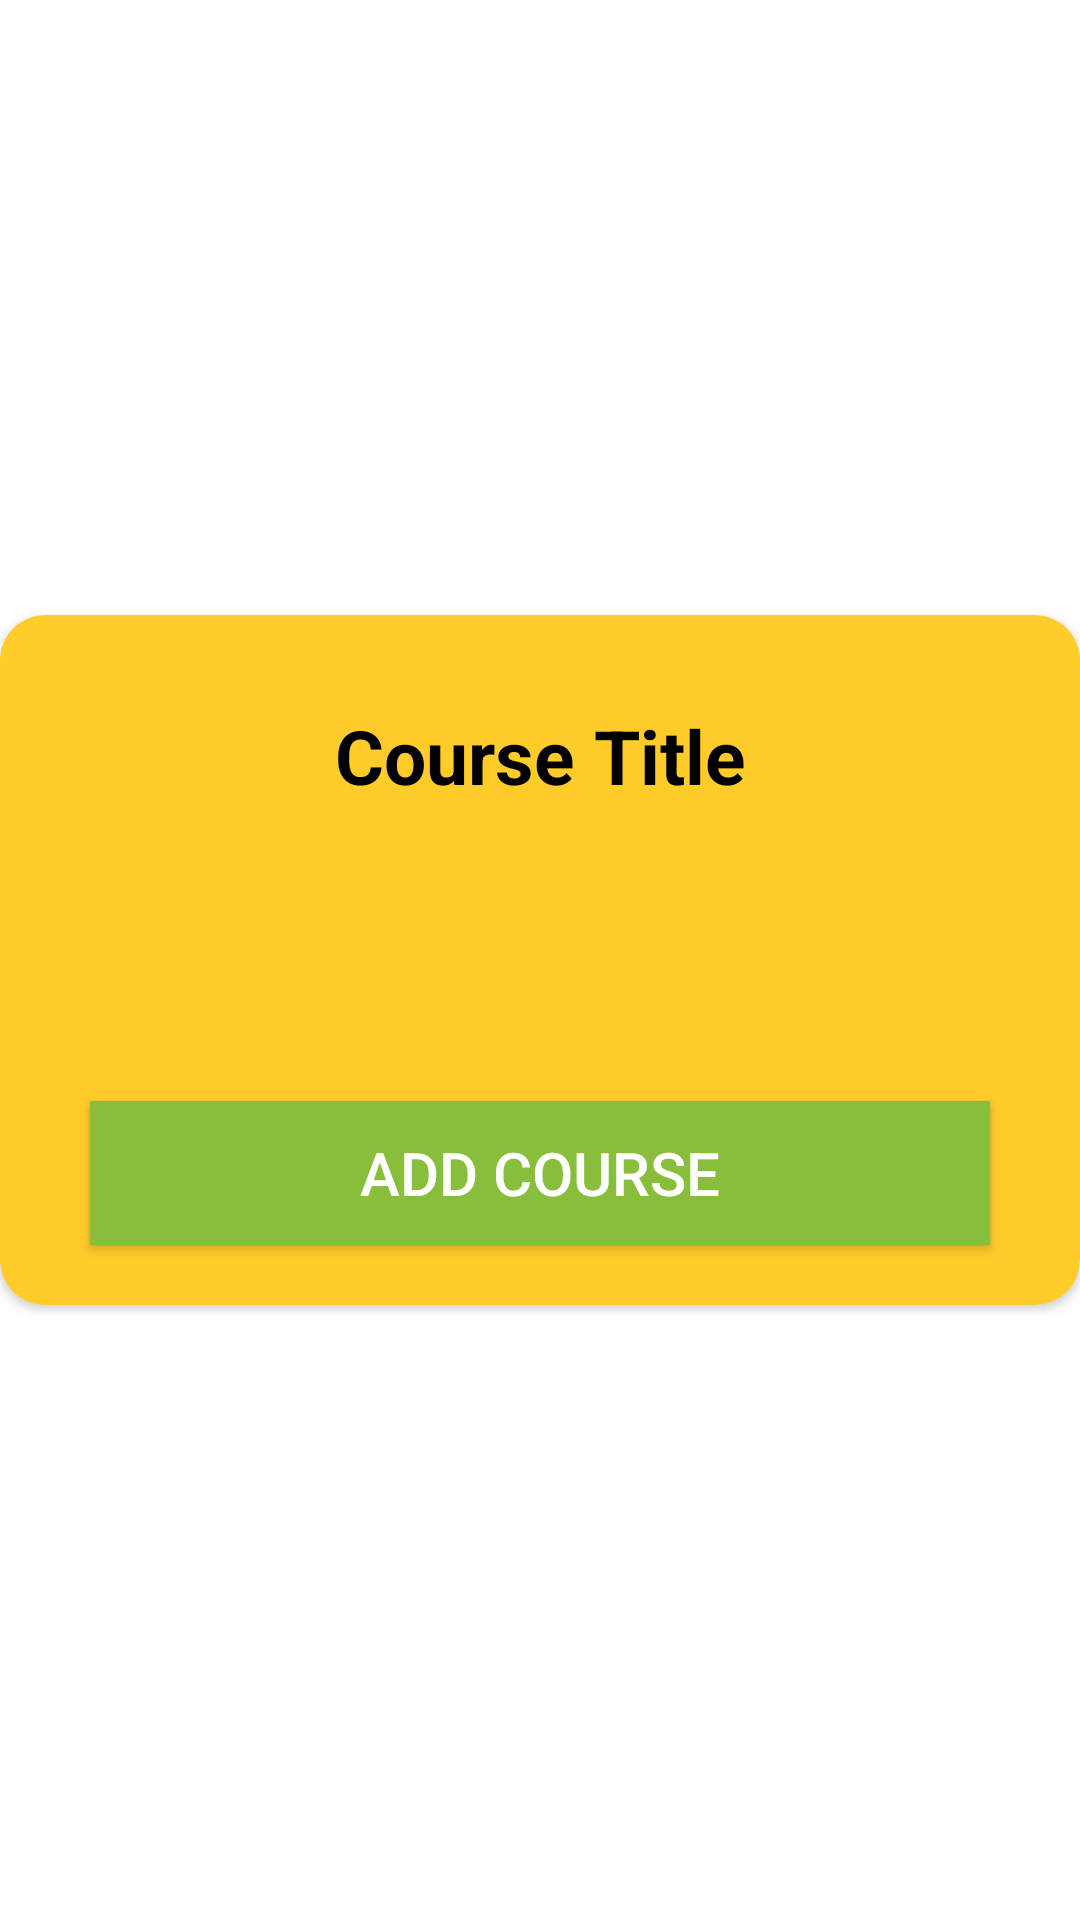

This screen was rendered from an Android layout file. Write that file and the resources it references.
<!-- AndroidManifest.xml: application theme AppTheme.NoActionBar -->
<!-- res/layout/activity_course_clicked.xml -->
<?xml version="1.0" encoding="utf-8"?>
<RelativeLayout xmlns:android="http://schemas.android.com/apk/res/android"
    xmlns:app="http://schemas.android.com/apk/res-auto"
    xmlns:tools="http://schemas.android.com/tools"
    android:layout_width="match_parent"
    android:layout_height="match_parent"
    android:layout_marginLeft="5dp"
    android:layout_marginRight="5dp"
    android:gravity="center">

    <ImageView
        android:id="@+id/closeButton"
        android:layout_width="34dp"
        android:layout_height="34dp"
        android:layout_alignParentRight="true"
        android:layout_marginTop="7dp"
        android:layout_marginRight="7dp"
        android:elevation="5dp"
        android:src="@drawable/cancel" />

    <android.support.v7.widget.CardView
        android:layout_width="match_parent"
        android:layout_height="wrap_content"
        android:layout_alignParentStart="true"
        android:layout_alignParentLeft="true"
        android:layout_alignParentTop="true"
        app:cardBackgroundColor="@color/yellow"
        app:cardCornerRadius="15dp">

        <android.support.v4.widget.NestedScrollView
            android:layout_width="match_parent"
            android:layout_height="match_parent"
            android:layout_marginTop="20dp"
            android:padding="10dp">

            <LinearLayout
                android:layout_width="match_parent"
                android:layout_height="match_parent"
                android:gravity="center"
                android:orientation="vertical">

                <TextView
                    android:id="@+id/courseTitle"
                    android:layout_width="match_parent"
                    android:layout_height="wrap_content"
                    android:text="Course Title"
                    android:textColor="@color/black"
                    android:textAlignment="center"
                    android:layout_marginLeft="20dp"
                    android:layout_marginRight="20dp"
                    android:layout_marginBottom="10dp"
                    android:textSize="25dp"
                    android:textStyle="bold" />

                <TextView
                    android:id="@+id/courseDescription"
                    android:layout_width="match_parent"
                    android:layout_height="wrap_content"
                    android:layout_marginLeft="20dp"
                    android:layout_marginRight="20dp"
                    android:layout_marginBottom="15dp"
                    android:textColor="@color/black"
                    android:textSize="16sp" />


                <TextView
                    android:id="@+id/assessmentStructure"
                    android:layout_width="match_parent"
                    android:layout_height="wrap_content"
                    android:layout_marginLeft="20dp"
                    android:layout_marginRight="20dp"
                    android:layout_marginBottom="30dp"
                    android:textColor="@color/black"
                    android:textSize="16sp" />


                <Button
                    android:id="@+id/addButton"
                    android:layout_width="match_parent"
                    android:layout_height="wrap_content"
                    android:layout_marginLeft="20dp"
                    android:layout_marginRight="20dp"
                    android:layout_marginBottom="10dp"
                    android:text="Add Course"
                    android:background="@color/lightg"
                    android:textColor="@color/white"
                    android:textSize="20sp"
                    />

            </LinearLayout>
        </android.support.v4.widget.NestedScrollView>
    </android.support.v7.widget.CardView>

</RelativeLayout>
<!-- resources referenced by this layout -->
<resources>
  <color name="black">#000000</color>
  <color name="lightg">#89BE3D</color>
  <color name="white">#FFFFFF</color>
  <color name="yellow">#FFCC2A</color>
  <style name="AppTheme.NoActionBar">
          <item name="windowActionBar">false</item>
          <item name="windowNoTitle">true</item>
      </style>
</resources>
